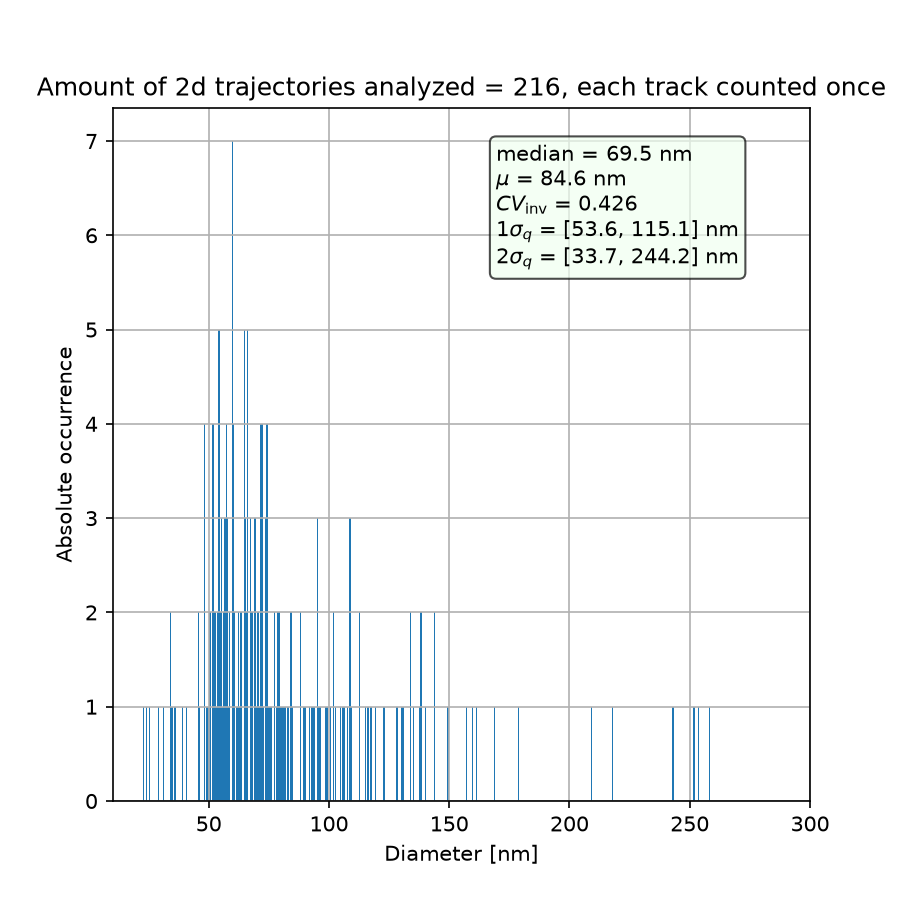

The table this chart was drawn from, first rows:
diameter, occurrence
22.5, 1.0
23.0, 0.0
23.5, 0.0
24.0, 1.0
24.5, 0.0
25.0, 1.0
25.5, 0.0
26.0, 0.0
26.5, 0.0
27.0, 0.0
27.5, 0.0
28.0, 0.0
28.5, 0.0
29.0, 1.0
29.5, 0.0
30.0, 0.0
30.5, 0.0
31.0, 1.0
31.5, 0.0
32.0, 0.0
32.5, 0.0
33.0, 0.0
33.5, 0.0
34.0, 2.0
34.5, 1.0
35.0, 0.0
35.5, 1.0
36.0, 1.0
36.5, 0.0
37.0, 0.0
37.5, 0.0
38.0, 0.0
38.5, 0.0
39.0, 1.0
39.5, 0.0
40.0, 0.0
40.5, 1.0
41.0, 0.0
41.5, 0.0
42.0, 0.0
42.5, 0.0
43.0, 0.0
43.5, 0.0
44.0, 0.0
44.5, 0.0
45.0, 0.0
45.5, 2.0
46.0, 1.0
46.5, 0.0
47.0, 0.0
47.5, 0.0
48.0, 4.0
48.5, 0.0
49.0, 1.0
49.5, 1.0
50.0, 2.0
50.5, 2.0
51.0, 0.0
51.5, 4.0
52.0, 2.0
... 725 more rows
